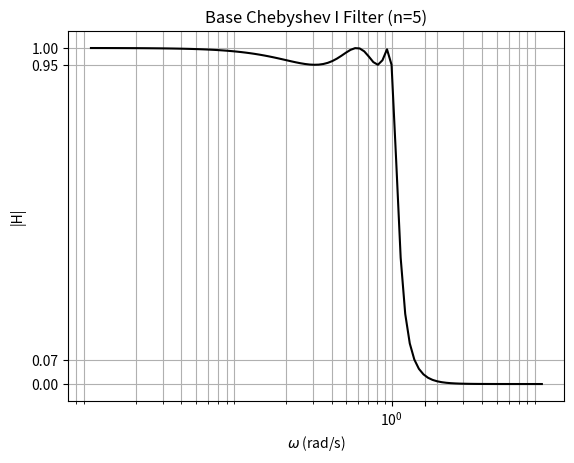
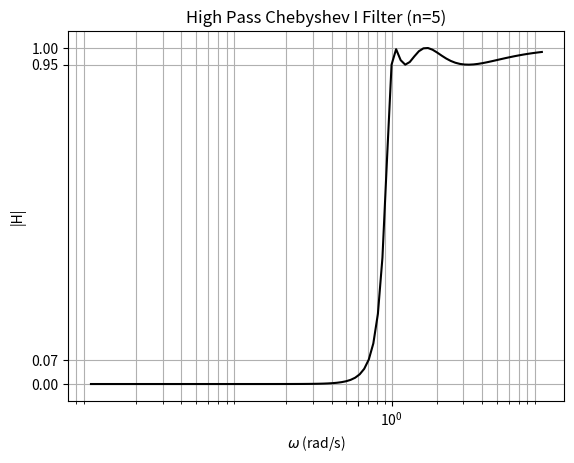
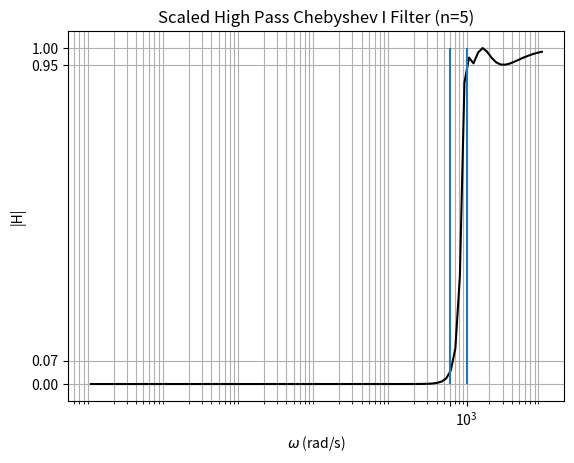
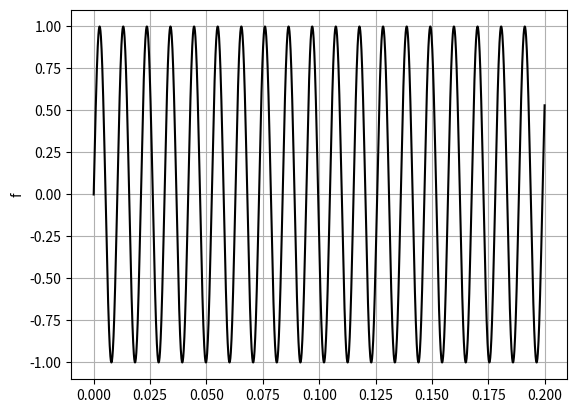
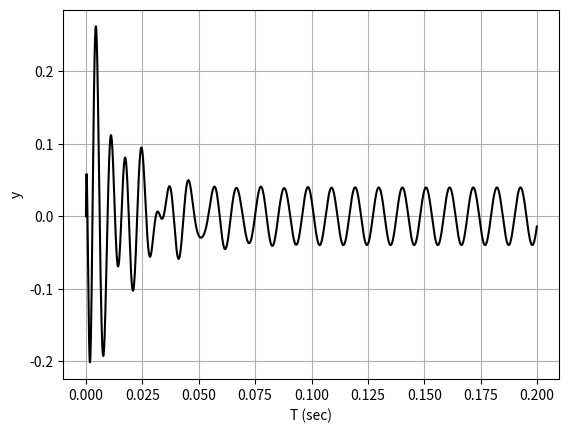

Write the Python code that produced these figures, in order.
# -*- coding: utf-8 -*-
"""
[redacted]
[redacted]
Exam III
"""

import matplotlib.pyplot as plt
from scipy import signal as sig
import math
import numpy as np
from math import log10

############################ Finding n for each possibility ###############

##### Finding n for Butterworth 
wc = 860
wp = 1/(1000/wc)
Hp = .95
ws = 1/(600/wc)
Hs = .07

na = log10( 1/(Hp**2) - 1)/(2*log10(wp) )
nb = log10( 1/(Hs**2) - 1)/(2*log10(ws) )
print('Butterworth:')
print('np = ',math.ceil(na))
print('ns = ',math.ceil(nb))

####### Finding n for Cheb I 
wp = 1
ws = 1/(600/1000)

eps = np.sqrt((1/Hp**2)-1)
n1 = math.acosh((1/eps)*np.sqrt((1/Hs**2)-1))
n2 = 1/math.acosh(ws)
n = n1*n2
n = math.ceil(n)
print('Chebyshev I:\n','n = ',n)

######## Finding n for Cheb II 
ws = 1
wp = 1/(1000/600)
print(wp,ws)

eps = np.sqrt(Hs**2/(1-Hs**2))
n1 = math.acosh((1/eps)*np.sqrt((1/Hs**2)-1))
n2 = 1/math.acosh(1/wp)
n = n1*n2
n = math.ceil(n)
print('Chebyshev II:\n','n = ',n,'\n\n')


################### Calculating num and den for Cheb I  ###########################
n = 5
wp = 1
ws = 1/(600/1000)

eps = np.sqrt((1/Hp**2)-1)
alpha = (1/eps)+np.sqrt(1+(1/(eps**2)))
a = .5*((alpha**(1/n))-(alpha**(-1/n)))
b = .5*((alpha**(1/n))+(alpha**(-1/n)))

Dtheta = 180/n
angle1 = Dtheta*np.pi/180
angle2 = 2*Dtheta*np.pi/180

d1 = [1, 2*a*np.cos(angle1), (a**2)*((np.cos(angle1))**2)+(b**2)*((np.sin(angle1))**2)]
d2 = [1, 2*a*np.cos(angle2), (a**2)*((np.cos(angle2))**2)+(b**2)*((np.sin(angle2))**2)]
d_odd = [1,a]

d12 = np.convolve(d1,d2)
den = np.convolve(d12,d_odd)

num = np.zeros(np.size(den))
K = den[n]
num[n] = K

print('num = ',num,'\n','den = ',den)

system1 = sig.lti(num,den)
w1, Hmag1, Hphase1 = sig.bode(system1)


########################### Trasnforming from Low to High Pass #############
num = num[::-1]
den = den[::-1]

print('num = ',num,'\n','den = ',den)

system2 = sig.lti(num,den)
w2, Hmag2, Hphase2 = sig.bode(system2)


########################### Scaling to original wp ########################
den = np.array(den)
w = 950
den[1] = (w**1)*den[1]
den[2] = (w**2)*den[2]
den[3] = (w**3)*den[3]
den[4] = (w**4)*den[4]
den[5] = (w**5)*den[5]

print('num = ',num,'\n','den = ',den)

system3 = sig.lti(num,den)
w3, Hmag3, Hphase3 = sig.bode(system3)



############################### Plotting Bode #############################

####### LP CHEB
plt.figure()
Ampl = 10**(0.05*Hmag1)
markers = [600,1000]
plt.semilogx(w1,Ampl,'k',markevery=markers)  # Plot amplitude, not dB.
plt.title('Base Chebyshev I Filter (n=5)')
plt.yticks([0,Hp,Hs,1])
plt.xticks([wp,ws])
plt.grid(which='both')
plt.xlabel('$\omega$ (rad/s)')
plt.ylabel('|H|')
plt.show()

########### HP CHEB
plt.figure()
Ampl = 10**(0.05*Hmag2)
markers = [600,1000]
plt.semilogx(w2,Ampl,'k',markevery=markers)  # Plot amplitude, not dB.
plt.title('High Pass Chebyshev I Filter (n=5)')
plt.yticks([0,Hp,Hs,1])
plt.xticks([wp,1/ws])
plt.grid(which='both')
plt.xlabel('$\omega$ (rad/s)')
plt.ylabel('|H|')
plt.show()


############ Scaled HP CHEB
plt.figure()
Ampl = 10**(0.05*Hmag3)
markers = [600,1000]
plt.semilogx(w3,Ampl,'k',markevery=markers)  # Plot amplitude, not dB.
plt.title('Scaled High Pass Chebyshev I Filter (n=5)')
plt.yticks([0,Hp,Hs,1])
plt.xticks([600,1000])
plt.vlines(1000,0,1)
plt.vlines(600,0,1)
#plt.hlines(.07,0,10000)
#plt.hlines(.95,0,10000)
#plt.axis([100,10000,0,1.1])
plt.grid(which='both')
plt.xlabel('$\omega$ (rad/s)')
plt.ylabel('|H|')
plt.show()


############### The sinusodal input ##############################
dt = 0.0001
NN = 2000
DT = dt*1000 
TT = np.arange(0,NN*dt,dt)
y = np.zeros(NN)
f = np.zeros(NN)

A,B,C,D = sig.tf2ss(num,den)
x = np.zeros(np.shape(B))


omega = 600

for n in range(NN):
    f[n] = math.sin(omega*n*dt)

plt.figure()
plt.plot(TT,f,'k')
plt.grid()
plt.ylabel('f')
plt.show()

for m in range(NN):
    x = x + dt*A.dot(x) + dt*B*f[m]
    y[m] = C.dot(x) + D*f[m]

plt.figure() 
plt.plot(TT,y,'k')
plt.grid()
plt.xlabel('T (sec)')
plt.ylabel('y')
plt.show()





